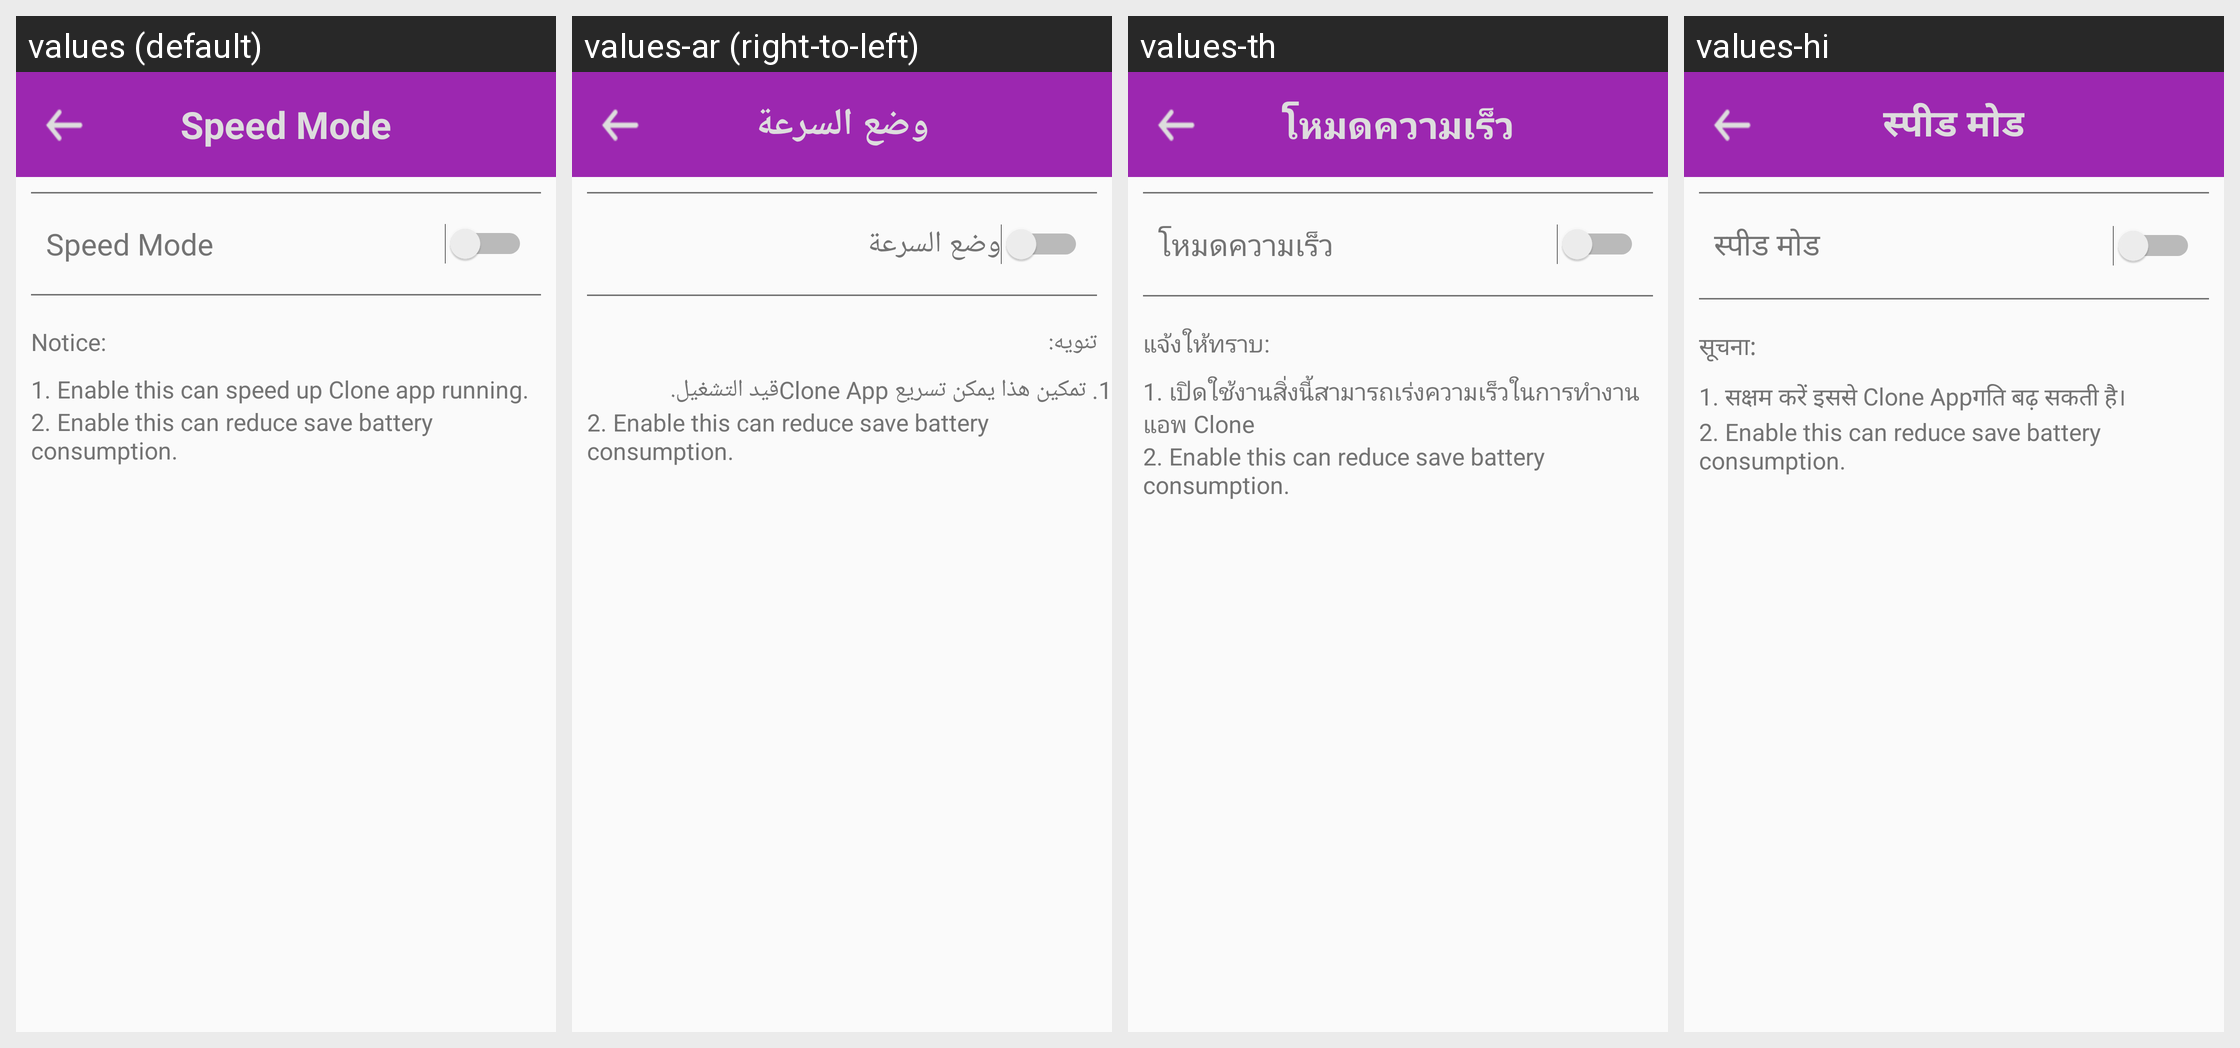

Locale-by-locale string values for the Android screen shown in this grid:
Android screen res/layout/activity_speed_mode.xml rendered under 4 locales, left to right: values (default), values-ar (right-to-left), values-th, values-hi. Device: Nexus 5 (rendered at 1080×1920; each locale shown at half size, 540×960, under a caption strip naming it); theme AppTheme.
Other locales in the repository, not shown: values-bg, values-ca, values-cs, values-da, values-de, values-el, values-es, values-fi, values-fr, values-hr, values-hu, values-in, values-it, values-iw, values-ja, values-ko, values-lt, values-lv, values-nb, values-nl, values-pl, values-pt, values-ro, values-ru, values-sk, values-sl, values-sr, values-sv, values-tr, values-uk, values-vi, values-zh.
Strings drawn on this screen, with the default value and each locale's value (text and hints the layout hard-codes, and strings that could not be matched under every locale, appear in the picture but are not listed):

speed_mode
  values: Speed Mode
  values-ar: وضع السرعة
  values-th: โหมดความเร็ว
  values-hi: स्पीड मोड

notice
  values: Notice:
  values-ar: تنويه:
  values-th: แจ้งให้ทราบ:
  values-hi: सूचना:

speed_mode_string1
  values: 1. Enable this can speed up Clone app running.
  values-ar: 1. تمكين هذا يمكن تسريع Clone Appقيد التشغيل.
  values-th: 1. เปิดใช้งานสิ่งนี้สามารถเร่งความเร็วในการทำงาน แอพ Clone
  values-hi: 1. सक्षम करें इससे Clone Appगति बढ़ सकती है।
